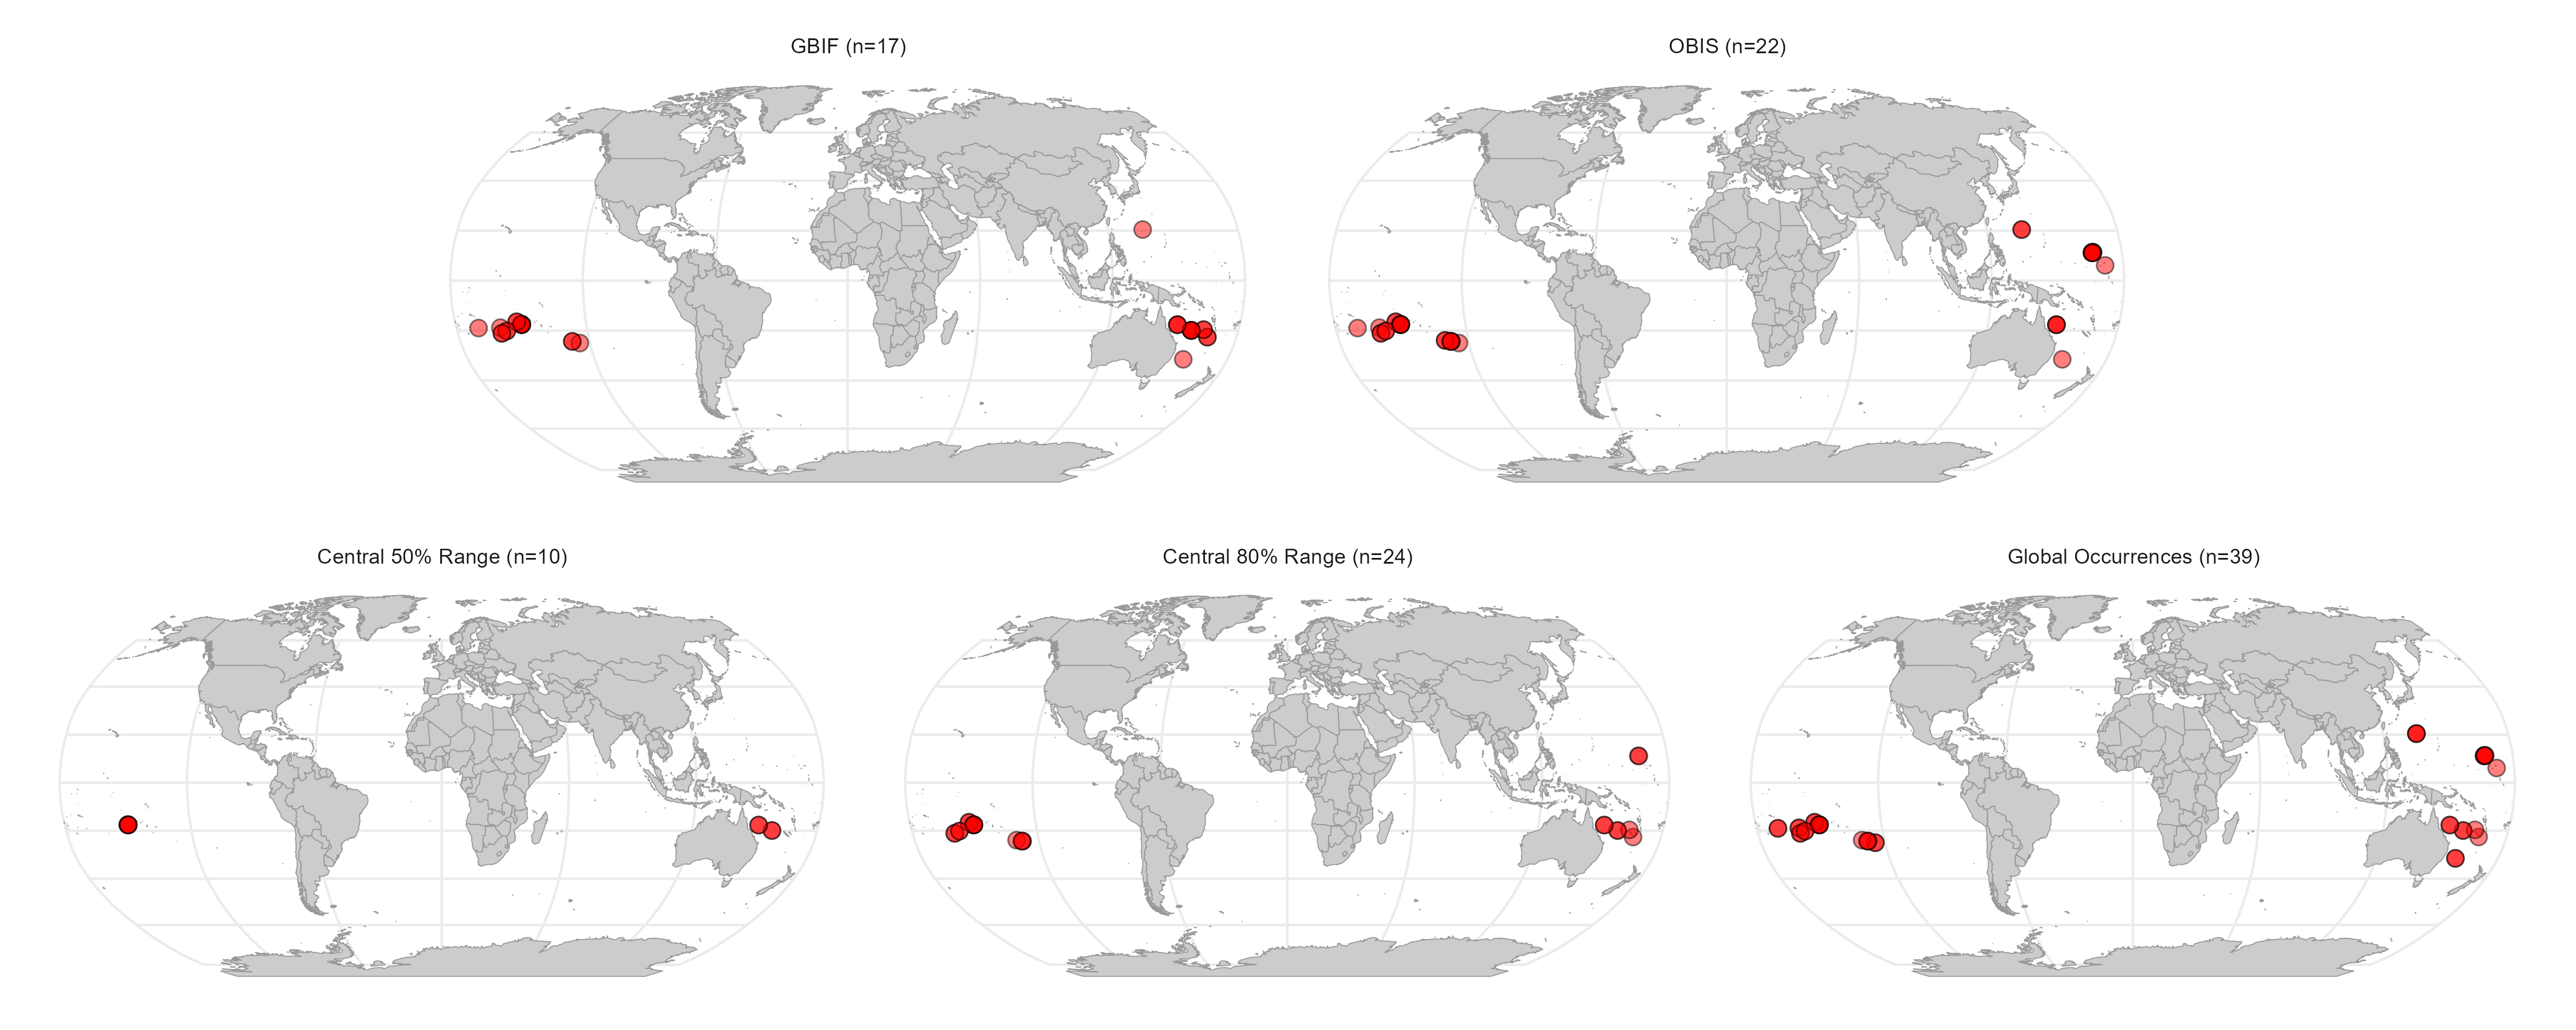

The file beside this chart, header and first rows:
Scientific.Name, Longitude, Latitude, source, range
Acropora globiceps, 136.1, 20.42, GBIF, Global Occurrences
Acropora globiceps, 158.4, -19.92, GBIF, Global Occurrences
Acropora globiceps, 166.6, -22.62, GBIF, Global Occurrences
Acropora globiceps, 164, -19.64, GBIF, Global Occurrences
Acropora globiceps, 158.4, -19.92, GBIF, Global Occurrences
Acropora globiceps, -149.8, -17.48, GBIF, Global Occurrences
Acropora globiceps, 159.1, -31.51, GBIF, Global Occurrences
Acropora globiceps, -149.7, -17.58, GBIF, Global Occurrences
Acropora globiceps, -149.8, -17.58, GBIF, Global Occurrences
Acropora globiceps, -169.9, -19, GBIF, Global Occurrences
Acropora globiceps, -151.8, -16.5, GBIF, Global Occurrences
Acropora globiceps, 151.4, -17.65, GBIF, Global Occurrences
Acropora globiceps, -157.2, -20.17, GBIF, Global Occurrences
Acropora globiceps, -159.8, -21.08, GBIF, Global Occurrences
Acropora globiceps, -159.8, -18.83, GBIF, Global Occurrences
Acropora globiceps, -128, -24.33, GBIF, Global Occurrences
Acropora globiceps, -124.7, -25, GBIF, Global Occurrences
Acropora globiceps, -149.8, -17.58, OBIS, Global Occurrences
Acropora globiceps, -124.7, -25, OBIS, Global Occurrences
Acropora globiceps, -159.8, -18.83, OBIS, Global Occurrences
Acropora globiceps, -151.8, -16.5, OBIS, Global Occurrences
Acropora globiceps, -169.9, -19, OBIS, Global Occurrences
Acropora globiceps, 166.3, 11.16, OBIS, Global Occurrences
Acropora globiceps, -130.8, -23.93, OBIS, Global Occurrences
Acropora globiceps, -149.8, -17.5, OBIS, Global Occurrences
Acropora globiceps, 166.9, 11.29, OBIS, Global Occurrences
Acropora globiceps, 166.5, 11.11, OBIS, Global Occurrences
Acropora globiceps, -149.7, -17.58, OBIS, Global Occurrences
Acropora globiceps, 136.1, 20.42, OBIS, Global Occurrences
Acropora globiceps, 166.7, 11.46, OBIS, Global Occurrences
Acropora globiceps, 159.1, -31.51, OBIS, Global Occurrences
Acropora globiceps, 171.7, 6.1, OBIS, Global Occurrences
Acropora globiceps, -128, -24.33, OBIS, Global Occurrences
Acropora globiceps, -159.8, -21.08, OBIS, Global Occurrences
Acropora globiceps, -157.2, -20.17, OBIS, Global Occurrences
Acropora globiceps, -128.3, -24.33, OBIS, Global Occurrences
Acropora globiceps, 136.1, 20.42, OBIS, Global Occurrences
Acropora globiceps, 166.7, 11.21, OBIS, Global Occurrences
Acropora globiceps, 151.4, -17.65, OBIS, Global Occurrences
Acropora globiceps, 158.4, -19.92, GBIF, Central 50% Range
Acropora globiceps, 158.4, -19.92, GBIF, Central 50% Range
Acropora globiceps, -149.8, -17.48, GBIF, Central 50% Range
Acropora globiceps, -149.7, -17.58, GBIF, Central 50% Range
Acropora globiceps, -149.8, -17.58, GBIF, Central 50% Range
Acropora globiceps, 151.4, -17.65, GBIF, Central 50% Range
Acropora globiceps, -149.8, -17.58, OBIS, Central 50% Range
Acropora globiceps, -149.8, -17.5, OBIS, Central 50% Range
Acropora globiceps, -149.7, -17.58, OBIS, Central 50% Range
Acropora globiceps, 151.4, -17.65, OBIS, Central 50% Range
Acropora globiceps, 158.4, -19.92, GBIF, Central 80% Range
Acropora globiceps, 166.6, -22.62, GBIF, Central 80% Range
Acropora globiceps, 164, -19.64, GBIF, Central 80% Range
Acropora globiceps, 158.4, -19.92, GBIF, Central 80% Range
Acropora globiceps, -149.8, -17.48, GBIF, Central 80% Range
Acropora globiceps, -149.7, -17.58, GBIF, Central 80% Range
Acropora globiceps, -149.8, -17.58, GBIF, Central 80% Range
Acropora globiceps, -151.8, -16.5, GBIF, Central 80% Range
Acropora globiceps, 151.4, -17.65, GBIF, Central 80% Range
Acropora globiceps, -157.2, -20.17, GBIF, Central 80% Range
Acropora globiceps, -159.8, -21.08, GBIF, Central 80% Range
... 13 more rows
